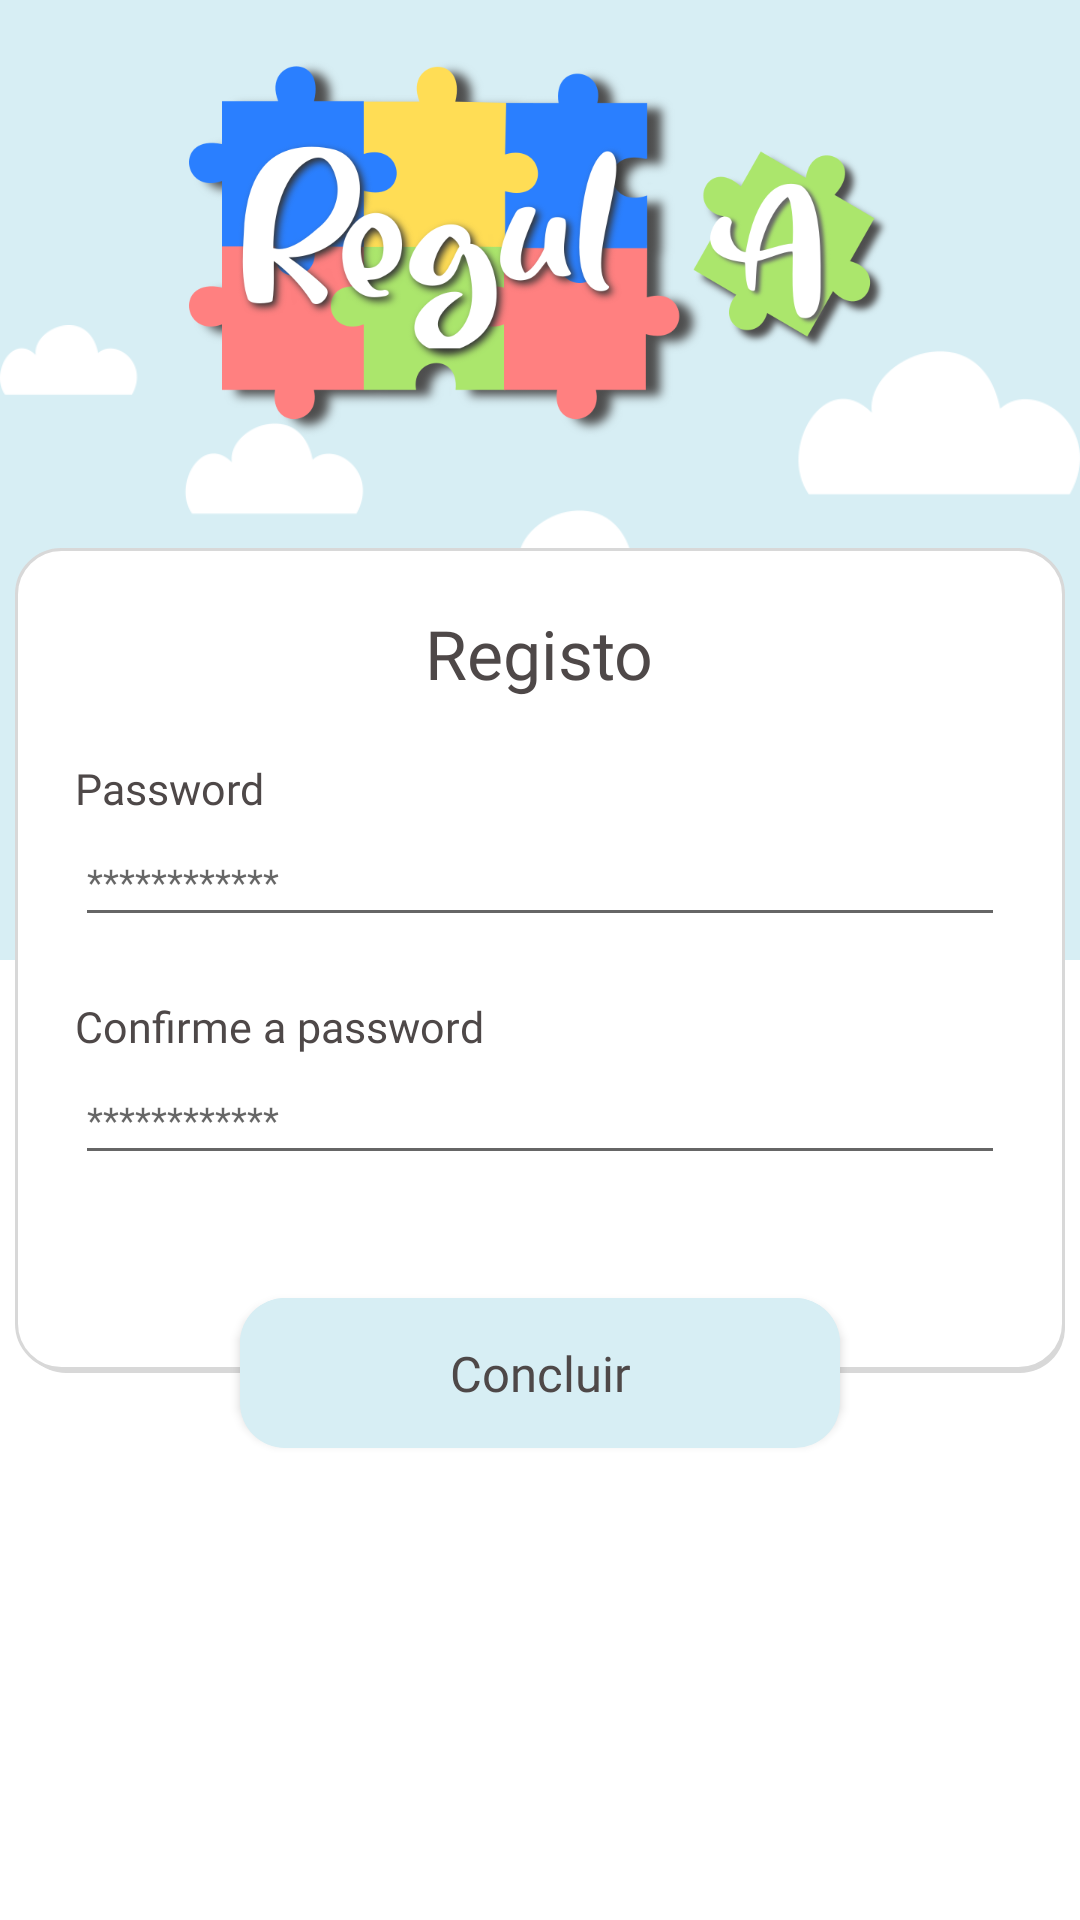

Write the Android layout XML for this screen, with the resource values it uses.
<!-- AndroidManifest.xml: application theme Theme.regulapp -->
<!-- res/layout/activity_register_password.xml -->
<?xml version="1.0" encoding="utf-8"?>
<androidx.constraintlayout.widget.ConstraintLayout xmlns:android="http://schemas.android.com/apk/res/android"
    xmlns:app="http://schemas.android.com/apk/res-auto"
    xmlns:tools="http://schemas.android.com/tools"
    android:layout_width="match_parent"
    android:layout_height="match_parent"
    >

    <LinearLayout
        android:id="@+id/linearLayout"
        android:layout_width="match_parent"
        android:layout_height="match_parent"
        android:orientation="vertical">

        <RelativeLayout
            android:id="@+id/logo"
            android:layout_width="match_parent"
            android:layout_height="0dp"
            android:layout_alignParentTop="true"
            android:layout_weight="0.5"
            android:background="@android:color/darker_gray"
            android:backgroundTint="@color/azul_claro"
            android:orientation="vertical"
            android:visibility="visible">

            <ImageView
                android:id="@+id/imageView2"
                android:layout_width="match_parent"
                android:layout_height="wrap_content"
                android:layout_alignParentTop="true"
                android:layout_marginTop="20dp"
                app:srcCompat="@drawable/logo" />

            <ImageView
                android:id="@+id/textView8"
                android:layout_width="wrap_content"
                android:layout_height="wrap_content"
                android:paddingTop="15dp"
                android:src="@drawable/login_register_fundo"  />
        </RelativeLayout>


        <LinearLayout
            android:layout_width="match_parent"
            android:layout_height="0dp"
            android:layout_weight="0.5"
            android:gravity="center_horizontal|bottom"
            android:orientation="vertical">


            <ProgressBar
                android:id="@+id/progressBar"
                style="?android:attr/progressBarStyle"
                android:layout_width="wrap_content"
                android:layout_height="wrap_content"
                android:layout_marginBottom="40dp"
                android:visibility="gone"
                app:layout_constraintBottom_toBottomOf="parent"
                app:layout_constraintEnd_toEndOf="parent"
                app:layout_constraintHorizontal_bias="0.515"
                app:layout_constraintStart_toStartOf="parent" />


        </LinearLayout>

    </LinearLayout>

    <LinearLayout
        android:id="@+id/rectangle_at_the_top"
        android:layout_width="350dp"
        android:layout_height="275dp"
        android:layout_alignParentTop="true"
        android:background="@drawable/shape_rect_white_shade"
        android:orientation="vertical"
        android:padding="20dp"
        app:layout_constraintBottom_toBottomOf="parent"
        app:layout_constraintEnd_toEndOf="parent"
        app:layout_constraintStart_toStartOf="parent"
        app:layout_constraintTop_toTopOf="parent">

        <TextView
            android:id="@+id/textView4"
            android:layout_width="wrap_content"
            android:layout_height="wrap_content"
            android:layout_gravity="center"
            android:fontFamily="@font/noto_sans_bold"
            android:textColor="@color/cinza_titulos"
            android:textSize="11pt"
            android:text="Registo"/>

        <TextView
            android:id="@+id/textView5"
            android:layout_width="wrap_content"
            android:layout_height="wrap_content"
            android:layout_marginTop="20dp"
            android:textSize="7pt"
            android:fontFamily="@font/noto_sans"
            android:text="Password"
            android:textColor="@color/cinza_titulos"/>

        <EditText
            android:id="@+id/editTextPassword"
            android:layout_width="match_parent"
            android:layout_height="40dp"
            android:ems="10"
            android:fontFamily="@font/noto_sans"
            android:focusable="true"
            android:focusableInTouchMode="true"
            android:hint="************"
            android:inputType="textPassword"
            android:textSize="6pt"/>

        <TextView
            android:id="@+id/textView6"
            android:layout_width="wrap_content"
            android:layout_height="wrap_content"
            android:layout_marginTop="20dp"
            android:textSize="7pt"
            android:fontFamily="@font/noto_sans"
            android:text="Confirme a password"
            android:textColor="@color/cinza_titulos"/>

        <EditText
            android:id="@+id/editTextPassword2"
            android:layout_width="match_parent"
            android:layout_height="40dp"
            android:ems="10"
            android:fontFamily="@font/noto_sans"
            android:focusable="true"
            android:focusableInTouchMode="true"
            android:hint="************"
            android:inputType="textPassword"
            android:textSize="6pt"/>






    </LinearLayout>

    <androidx.appcompat.widget.AppCompatButton
        android:id="@+id/registerFinish"
        android:layout_width="200dp"
        android:layout_height="50dp"
        android:background="@drawable/custom_button_login"
        android:backgroundTint="@color/azul_claro"
        android:fontFamily="@font/noto_sans_bold"
        android:textSize="8pt"
        android:text="Concluir"
        android:layout_marginTop="275dp"
        android:textAllCaps="false"
        android:textColor="@color/cinza_titulos"
        app:layout_constraintBottom_toBottomOf="parent"
        app:layout_constraintEnd_toEndOf="parent"
        app:layout_constraintStart_toStartOf="parent"
        app:layout_constraintTop_toTopOf="parent" />


</androidx.constraintlayout.widget.ConstraintLayout>
<!-- resources referenced by this layout -->
<resources>
  <color name="azul_claro">#D7EEF4</color>
  <color name="cinza_titulos">#4e4848</color>
  <!-- drawable custom_button_login (drawable) -->
  <?xml version="1.0" encoding="utf-8"?>
  <layer-list xmlns:android="http://schemas.android.com/apk/res/android">
  
      <item android:bottom="10px">
          <shape>
              <solid android:color="@android:color/darker_gray" />
              <stroke android:color="#000000" android:width="0.5px"/>
              <corners  android:radius="15dp"/>
          </shape>
      </item>
  
      <item>
          <shape  android:shape="rectangle">
  
              <solid android:color="@color/white" />
              <corners android:radius="15dp" />
  
          </shape>
      </item>
  
  
  </layer-list>
  <!-- drawable login_register_fundo: png bitmap (drawable, 9888 bytes) -->
  <!-- drawable logo: png bitmap (drawable-xxxhdpi, 162783 bytes) -->
  <!-- drawable shape_rect_white_shade (drawable) -->
  <?xml version="1.0" encoding="utf-8"?>
  <layer-list xmlns:android="http://schemas.android.com/apk/res/android">
  
          
          <item android:left="2dp" android:top="3dp">
                  <shape  android:shape="rectangle">
  
                          <solid android:color="#d8d8d8" />
                          <corners android:radius="15dp" />
  
                  </shape>
          </item>
  
          
          <item android:bottom="3px">
  
                  <shape  android:shape="rectangle">
  
                          <solid android:color="#FFFFFF" />
                          <corners android:radius="15dp" />
                          <stroke android:color="#d8d8d8" android:width="1dp"/>
  
  
                  </shape>
  
          </item>
  
  
  </layer-list>
  <style name="Theme.regulapp" parent="Theme.MaterialComponents.Light.NoActionBar">
          
          <item name="android:forceDarkAllowed" tools:targetApi="q">false</item>
          
          <item name="colorPrimary">@color/verde_toolbar_avd</item>
          <item name="colorPrimaryVariant">@color/verde_homepage_profile</item>
          <item name="colorOnPrimary">@color/white</item>
          
          <item name="colorSecondary">@color/amarelo_estrategias</item>
          <item name="colorSecondaryVariant">@color/amarelo_claro</item>
          <item name="colorOnSecondary">@color/black</item>
          
          
          
          <item name="android:statusBarColor">@color/verde_toolbar_avd</item>
          <item name="android:fitsSystemWindows">true</item>
          <item name="windowActionBar">false</item>
      </style>
  <color name="white">#FFFFFFFF</color>
  <color name="verde_toolbar_avd">#abe66c</color>
  <color name="verde_homepage_profile">#d8eccf</color>
  <color name="amarelo_estrategias">#ffdd55</color>
  <color name="amarelo_claro">#FFEEAA</color>
  <color name="black">#FF000000</color>
</resources>
